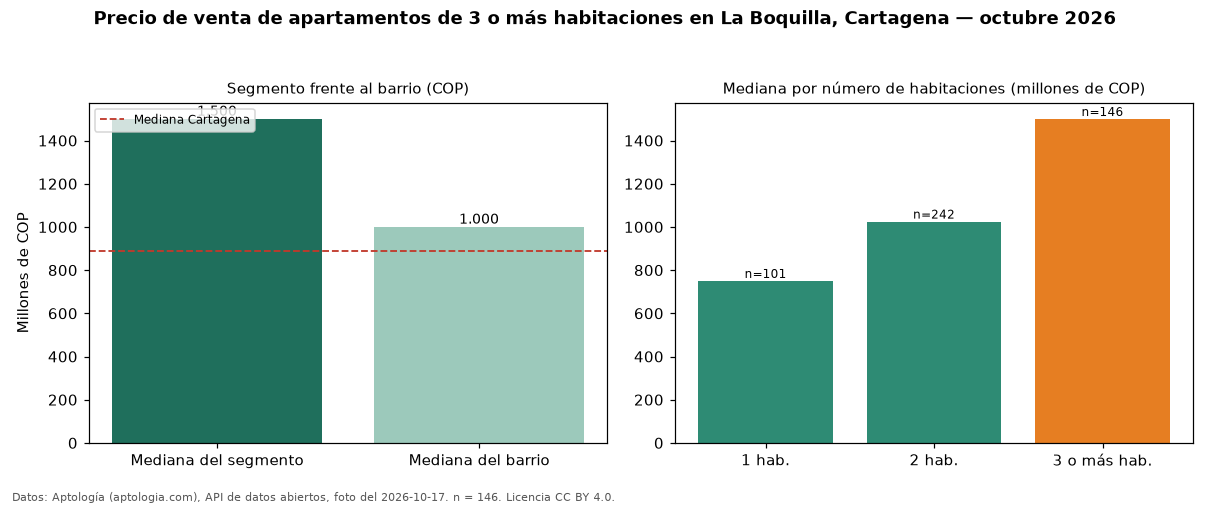

Values plotted in this chart, from the file beside it:
seccion, metrica, valor_cop, n
precio, mediana, 1500000000, 146
habitaciones, 1, 750000000, 101
habitaciones, 2, 1025000000, 242
habitaciones, 3+, 1500000000, 146
barrio, mediana_barrio_todos_los_tamanos, 1000000000, 489
ciudad, mediana_ciudad, 890000000, 
fuente, fecha_foto, 2026-10-17, 
fuente, atribucion, https://www.aptologia.com/venta/cartagen…, 
